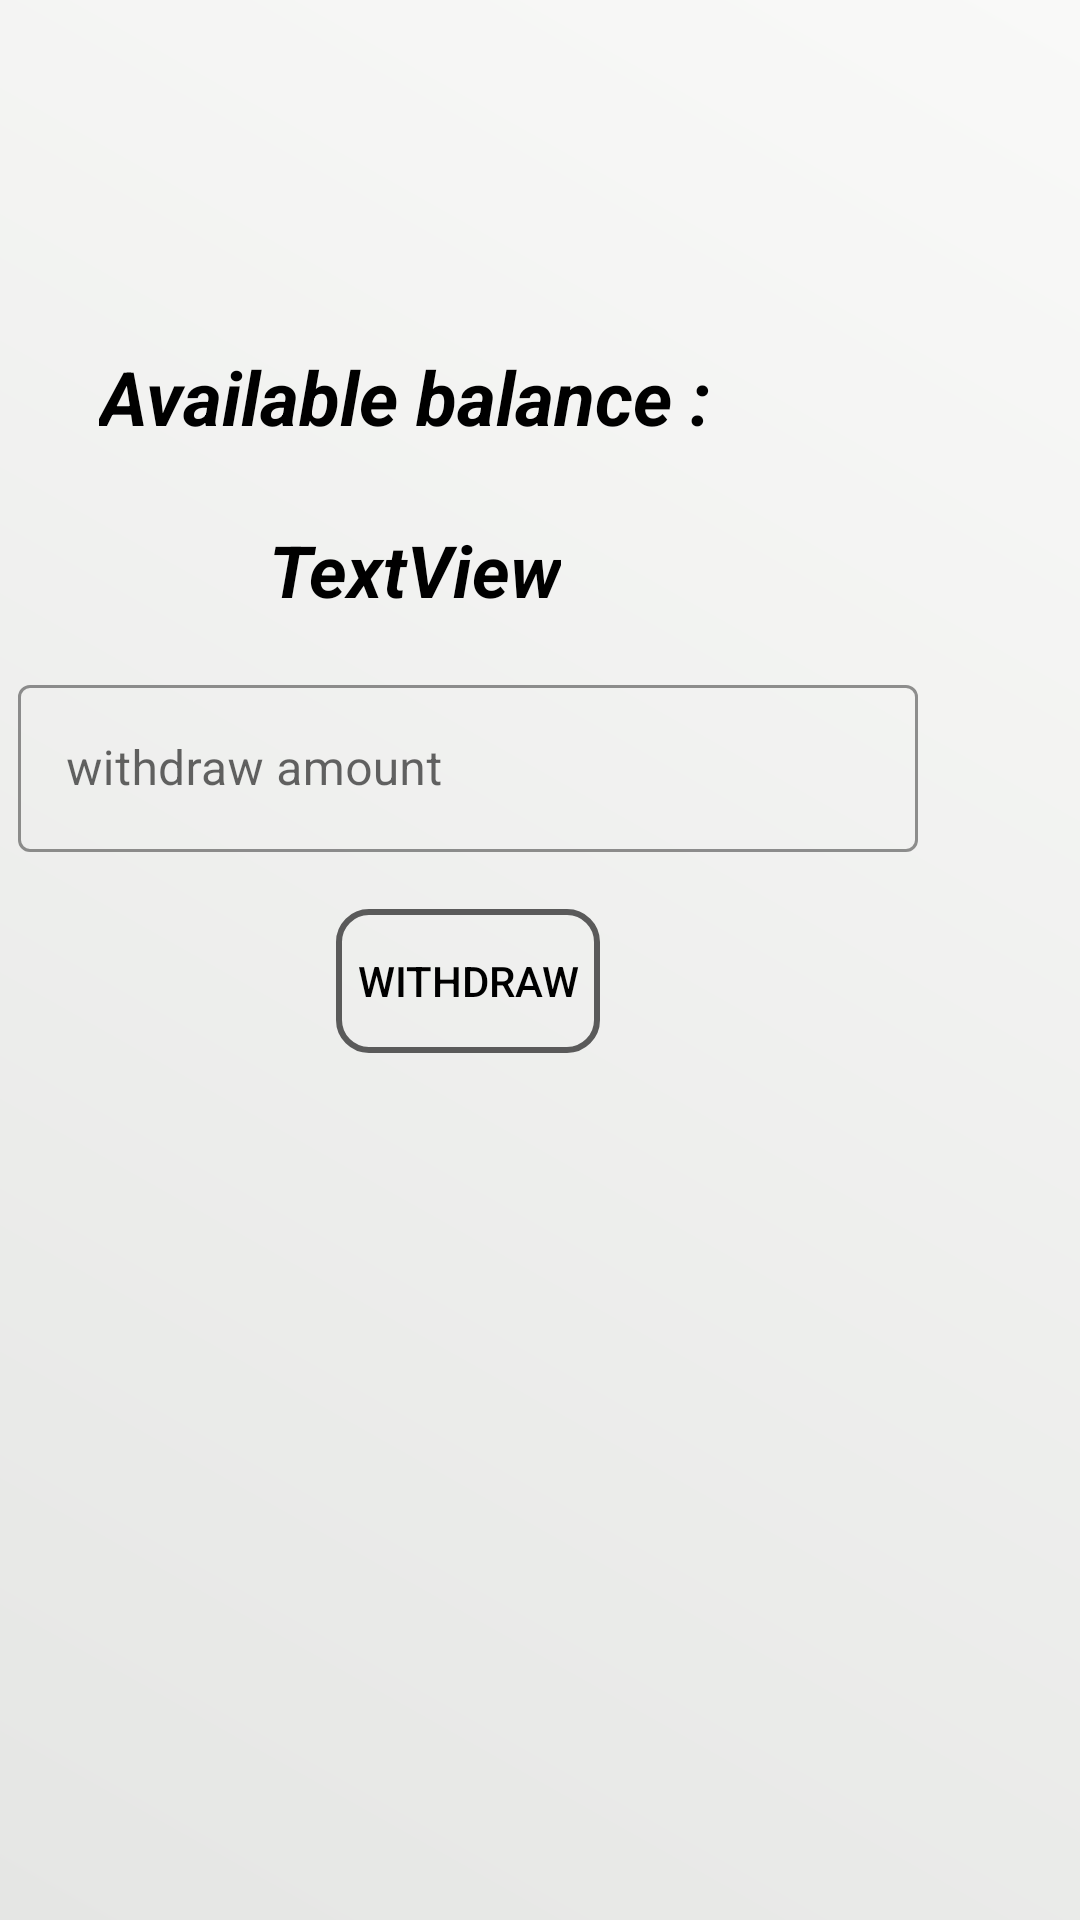

Produce the Android XML layout that renders to this screen, including the resource entries it uses.
<!-- AndroidManifest.xml: application theme Theme.AtmApp -->
<!-- res/layout/activity_withdraw_amount.xml -->
<?xml version="1.0" encoding="utf-8"?>
<RelativeLayout xmlns:android="http://schemas.android.com/apk/res/android"
    xmlns:app="http://schemas.android.com/apk/res-auto"
    xmlns:tools="http://schemas.android.com/tools"
    android:layout_width="match_parent"
    android:layout_height="match_parent"
    android:background="@drawable/gradient"
    tools:context=".withdrawAmount">

    <TextView
        android:id="@+id/viewbalanceWithdraw"
        android:layout_width="wrap_content"
        android:layout_height="wrap_content"
        android:layout_alignParentEnd="true"
        android:layout_alignParentBottom="true"
        android:layout_marginEnd="173dp"
        android:layout_marginBottom="434dp"
        android:text="TextView"
        android:textColor="@color/black"
        android:textSize="24sp"
        android:textStyle="bold|italic" />

    <androidx.appcompat.widget.AppCompatButton
        android:id="@+id/view_xml_backButton"
        android:layout_width="wrap_content"
        android:layout_height="wrap_content"
        android:layout_alignParentEnd="true"
        android:layout_alignParentBottom="true"
        android:layout_marginEnd="160dp"
        android:layout_marginBottom="289dp"
        android:background="@drawable/gradient_btn"
        android:text="Withdraw"
        android:textColor="@color/black" />

    <com.google.android.material.textfield.TextInputLayout
        android:id="@+id/withdraw_amount_layout"
        style="@style/Widget.MaterialComponents.TextInputLayout.OutlinedBox"
        android:layout_width="300dp"
        android:layout_height="wrap_content"
        android:layout_alignParentEnd="true"
        android:layout_alignParentBottom="true"
        android:layout_marginEnd="54dp"
        android:layout_marginBottom="356dp"
        android:hint="withdraw amount"
        app:boxStrokeColor="@color/black"
        app:hintTextColor="@color/black">

        <com.google.android.material.textfield.TextInputEditText
            android:id="@+id/withdraw_amount_edittext"
            android:layout_width="300dp"
            android:layout_height="wrap_content"
            android:inputType="number" />
    </com.google.android.material.textfield.TextInputLayout>

    <TextView
        android:id="@+id/textView4"
        android:layout_width="wrap_content"
        android:layout_height="wrap_content"
        android:layout_alignParentEnd="true"
        android:layout_alignParentBottom="true"
        android:layout_marginEnd="123dp"
        android:layout_marginBottom="491dp"
        android:text="Available balance :"
        android:textColor="@color/black"
        android:textSize="25sp"
        android:textStyle="italic|bold" />
</RelativeLayout>
<!-- resources referenced by this layout -->
<resources>
  <!-- drawable gradient (drawable) -->
  <?xml version="1.0" encoding="utf-8"?>
  <shape xmlns:android="http://schemas.android.com/apk/res/android">
       <gradient android:startColor="#E5E6E4"
          android:endColor="#F9F9F8"
          android:angle="45"/>
  </shape>
  <!-- drawable gradient_btn (drawable) -->
  <?xml version="1.0" encoding="utf-8"?>
  <shape xmlns:android="http://schemas.android.com/apk/res/android">
  
    <stroke android:width="2dp"
      android:color="#5A5A5A"/>
    <corners android:radius="10dp"/>
  </shape>
  <style name="Theme.AtmApp" parent="Theme.MaterialComponents.DayNight.DarkActionBar">
          
          <item name="colorPrimary">@color/purple_500</item>
          <item name="colorPrimaryVariant">@color/purple_700</item>
          <item name="colorOnPrimary">@color/white</item>
          
          <item name="colorSecondary">@color/teal_200</item>
          <item name="colorSecondaryVariant">@color/teal_700</item>
          <item name="colorOnSecondary">@color/black</item>
          
          <item name="android:statusBarColor">?attr/colorPrimaryVariant</item>
          
      </style>
  <!-- not gathered from this repository: default colours our renderer supplied (Android Studio template values) -->
  <color name="purple_500">#FF6200EE</color>
  <color name="purple_700">#FF3700B3</color>
  <color name="teal_200">#FF03DAC5</color>
  <color name="teal_700">#FF018786</color>
  <color name="black">#FF000000</color>
  <color name="white">#FFFFFFFF</color>
</resources>
